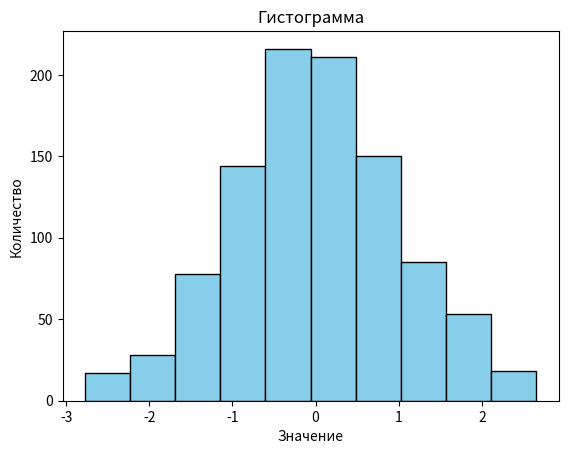

Generate this figure with matplotlib:
import matplotlib.pyplot as plt
import numpy as np
# Генерация случайного набора чисел
data = np.random.randn(1000)
# Построение гистограммы
plt.hist(data,#Значения
         color='skyblue',#Цвет столбца
         edgecolor='black')#Цвет оконтовки столбца
# Оформление
plt.xlabel('Значение')
plt.ylabel('Количество')
plt.title('Гистограмма')
plt.show()